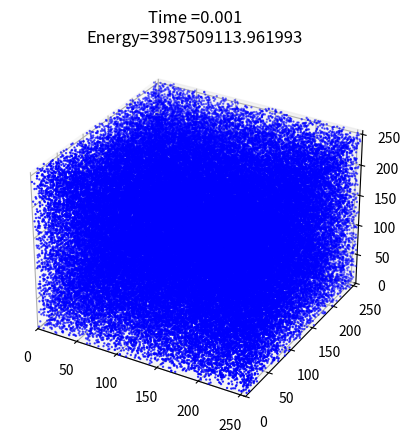

The script that saved this image: (Note: this script raises an exception after producing the figure.)
import numpy as np
import matplotlib
from mpl_toolkits.mplot3d import Axes3D
from matplotlib import pyplot as plt
import time
import pandas
plt.rcParams['axes.prop_cycle'    ] = plt.cycler('color',['lightseagreen', 'indigo' ])
def greens(n,sr,soft=0.04,G=0.001):
    #get the potential from a particule at (0,0,0)
    #Take G to 1
    x = np.arange(n)/n
    x[n//2:] = x[n//2:] - n/n
    # x= np.arange(-n//2,n//2)/n
    xx,yy,zz = np.meshgrid(x, x, x)
    pot = np.zeros([n,n,n])
    dr=np.sqrt(xx**2+yy**2+zz**2)
    dr[dr<soft] = soft
    pot=1*G/dr
    # pot=pot-pot[n//2,n//2,n//2]  #set it so the potential at the edge goes to zero
    # pot[0,0,0]=(pot[0,1,0]+pot[1,0,0]+pot[0,0,1]+pot[-1,0,0]+pot[0,-1,0]+pot[0,0,-1])/4-0.25 #we know the Laplacian in 2D picks up rho/4 at the zero point
    # set a square place where the potential is same to set the force to 0
    # if sr != 0:
        
    #     pot[:sr,:sr,:sr]=p
    #     pot[-sr:,:sr,:sr] = p
    #     pot[:sr,-sr:,:sr] = p
    #     pot[:sr,:sr,-sr:]= p
    #     pot[:sr,-sr:,-sr:]= p
    #     pot[-sr:,-sr:,:sr]=p
    #     pot[-sr:,:sr,-sr:]=p
    #     pot[-sr:,-sr:,-sr:]=p
    return pot

# # Check if the potential for one particle in 3d is correct
# def wrap_for_image(img):
#     return np.roll(img, img.shape[0]//2, axis=(0,1))
# m =128
# pot = greens(2*m,5)
# pot2d = np.zeros([2*m,2*m])
# x = 0
# for i in range(2*m):
#     for j in range(2*m):
#         pot2d[i,j]=pot[i,j,0]       
# plt.imshow(wrap_for_image(pot2d))
# plt.colorbar()


def density(x,n,m):   
    bc,edges = np.histogramdd(x,bins=(n,n,n),range=((0,n),(0,n),(0,n)),weights=m)
    mask = np.zeros([n,n,n],dtype='bool')
    return bc, mask
def get_forces(pot,dx):
    grad = np.gradient(pot,dx)
    return grad
def get_forces_2(pot,deltax):
    dx,dy,dz = np.gradient(pot,deltax)
    return dx,dy,dz
def rho2pot(rho,kernelft):
    tmp=rho.copy()
    # tmp=np.pad(tmp,(0,tmp.shape[0]))

    tmpft=np.fft.rfftn(tmp)
    tmp=np.fft.irfftn(tmpft*kernelft)
    # if len(rho.shape)==2:
    #     tmp=tmp[:rho.shape[0],:rho.shape[1]]
    #     return tmp
    if len(rho.shape)==3:
        tmp=tmp[:rho.shape[0],:rho.shape[1],:rho.shape[2]]
        return tmp
    print("error in rho2pot - unexpected number of dimensions")
    assert(1==0)

# def rho2pot_masked(rho,mask,kernelft,return_mat=False):
#     rhomat=np.zeros(mask.shape)
#     rhomat[mask]=rho
#     potmat=rho2pot(rhomat,kernelft)
#     if return_mat:
#         return potmat
#     else:
#         return potmat[mask]
def take_step(x,v,dt,n,kernelft,m):
    xx=x+0.5*v*dt
    xx[xx<=0.5] = n-0.5
    xx[xx>=n-0.5]= 0.5
    # for i in range(xx.shape[0]):
    #     for j in range(xx.shape[1]):
    #         if xx[i,j]<= 0.5:
    #             xx[i,j] = n-0.5
               
    #         if xx[i,j]>= n-0.5:
    #             xx[i,j] = 0.5
               
    #         else:
    #             xx[i,j] = xx[i,j]
    den = density(xx,n,m)[0]
    pot = rho2pot(den,kernelft)
    # ff=np.asarray(get_forces(pot))
    f = np.zeros(xx.shape)
    ff = get_forces_2(pot,1/n)
    ffx = ff[0]
    ffy = ff[1]
    ffz = ff[2]
    for i in range(xx.shape[0]):
        xx_int = np.rint(xx[i])
        # fx = ff[0][int(xx_int[0]),int(xx_int[1]),int(xx_int[2])]/m[i]
        # fy = ff[1][int(xx_int[0]),int(xx_int[1]),int(xx_int[2])]/m[i]
        # fz = ff[2][int(xx_int[0]),int(xx_int[1]),int(xx_int[2])]/m[i]
        fx = ffx[int(xx_int[0]),int(xx_int[1]),int(xx_int[2])]
        fy = ffy[int(xx_int[0]),int(xx_int[1]),int(xx_int[2])]
        fz = ffz[int(xx_int[0]),int(xx_int[1]),int(xx_int[2])]
        f[i] = [fx,fy,fz]
    vv=v+0.5*dt*f
    x=x+dt*vv
    v=v+dt*f
    # print(f)
    # print("den=",den)
    # print("pot=",pot)
    # print("Force",f)
    return  f, x, v, den, pot, ff
def energy(x,v,pot,m):
    potential = np.sum(pot)
    vx= v[:,0]
    vy= v[:,1]
    vz = v[:,2]
    v_abs = vx**2+vy**2+vz**2
    kin = np.sum(0.5*m*v_abs)
    return potential+kin
# Convert x in grid to the real position
def covpos(x,n):
    x_r = x/2*n
    return x_r
# transfer the speed in grid to the real speed
def covvol(v,n):
    v_r = v/np.sqrt(2*n)
    return v_r
# grid size
n =256
# number of particles
N =100000
dt=0.001
oversample = 2
T=0

x = n*np.random.rand(N,3)
v = np.random.rand(N,3)

# x= np.array([[64,64,64],[251,44,64]])
# v=np.array([[0.,0.,0],[40.47,0,0]])
# x= np.array([[16,16,16]])
# v=np.array([[0.,0.,0]])

print(x)
m=np.ones(N)
m[0]=1
kernel=greens(n,0)
kernelft=np.fft.rfftn(kernel)
den = density(x,n,m)[0]
pot = rho2pot(den,kernelft)
# # Check the force plot
# den = density(x,n,m)[0]
# pot = rho2pot(den,kernelft)
# nf = n
# dx,dy,dz = get_forces_2(pot,1/n)
# x = np.arange(nf)
# X, Y = np.meshgrid(x, x)
# dx2d=np.zeros([nf,nf])
# dy2d=np.zeros([nf,nf])
# dz2d=np.zeros([nf,nf])
# for i in range(nf):
#     for j in range(nf):
#           dx2d[i,j]=dx[i,j,nf//2]
#           dy2d[i,j]=dy[i,j,nf//2]
#           dz2d[i,j]=dz[i,j,nf//2]

# fig1, ax1 = plt.subplots()
# fig2, ax2 = plt.subplots()
# zero=np.zeros(dy.shape)
# ax2.imshow(dx[:,:,nf//2])
# ax1.quiver(Y, X,dx[:,:,nf//2],dy[:,:,nf//2])

# ax1.xaxis.set_ticks([])
# ax1.yaxis.set_ticks([])
# ax1.set_aspect('equal')
# plt.show()
# # r = take_step(x,v,dt,n,kernelft,m)
# Check if the potential for one particle in 3d is correct

# pot2d = np.zeros([nf,nf])
# x = 0
# for i in range(nf):
#     for j in range(nf):
#         pot2d[i,j]=kernel[i,j,nf//2]       
# ax1.imshow(pot2d)


# Start the simulation
fig=plt.figure()#Create 3D axes
ax=fig.add_subplot(projection="3d")
# ax.scatter(x[:,0],x[:,1],x[:,2],color='blue',marker=".",s=0.02)
# ax.set_xlim(0,n)
# ax.set_ylim(0,n)
# ax.set_zlim(0,n)
# for i in range (x.shape[0]):
    
#     ax.scatter(x[i][0],x[i][1],x[i][2],color='blue',marker=".",s=0.02)
#     ax.set_xlim(0,n)
#     ax.set_ylim(0,n)
#     ax.set_zlim(0,n)
# fig.savefig('D:/git_code/PHYS512/project/ps_c/3dinitial.png', dpi=600)
a=0
position = []
f= open('D:\git_code\PHYS512\project\ps_c_periodic\position.npy','ab')
ener = []
time = []

for t in range(200):
     T=T+dt
     position.append(x)
     np.save(f,position)
     E = energy(x,v,pot,m)
     ener.append(E)
     time.append(T)
     if t%oversample==0:
         # plt.cla()
         ax.scatter(x[:,0],x[:,1],x[:,2],color='blue',marker=".",s=2)
         ax.set_xlim(0,n)
         ax.set_ylim(0,n)
         ax.set_zlim(0,n)
         ax.set_title('Time ='+str(T)+"\nEnergy="+str(E))
         fig.savefig('D:/git_code/PHYS512/project/ps_c_periodic/'+'bla'+str(t)+'.png', dpi=600)
         
                
         plt.pause(0.001)
     np.savetxt('D:\git_code\PHYS512\project\ps_c_periodic\Energy.txt',ener)
     x_tmp= x
     v_tmp = v
     step = take_step(x_tmp,v_tmp,dt,n,kernelft,m)
     x_new = step[1]
     v_new = step[2]
     pot = step[4]
    
     x= x_new
     v = v_new
     x[x<0.5] = n-0.5
     x[x>n-0.5]=0.5
     # for i in range(x.shape[0]):
     #     for j in range(x.shape[1]):
     #         if x[i,j]< 0.5:
     #             x[i,j] = n-0.5
               
     #         if x[i,j]> n-0.5:
     #             x[i,j] = 0.5
               
     #         else:
     #             x[i,j] = x[i,j]
     print(t)

     a=a+1
     print(E)

    
